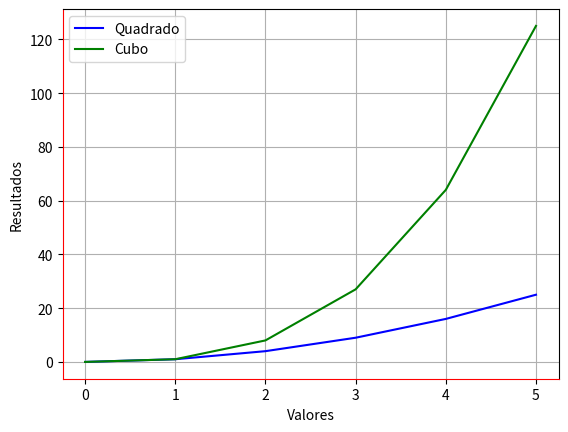

Here is the Python script that generated this plot:
import matplotlib.pyplot as plt
import numpy as np

# Dados para o gráfico
x = np.arange(0, 6, 1)
y1 = np.square(x)
y2 = np.power(x, 3)

# Criação do gráfico
plt.figure()

# Primeira linha para o quadrado dos valores
plt.plot(x, y1, label='Quadrado', color='blue')

# Segunda linha para o cubo dos valores
plt.plot(x, y2, label='Cubo', color='green')

# Adicionando legenda
plt.legend()

# Configuração da cor dos eixos
plt.gca().spines['bottom'].set_color('red')
plt.gca().spines['left'].set_color('red')

# Adicionando grade
plt.grid(True)

# Configuração dos rótulos no eixo X
plt.xticks(np.arange(0, 6, 1))

# Nomes dos eixos
plt.xlabel('Valores')
plt.ylabel('Resultados')

# Mostrar gráfico
plt.show()
